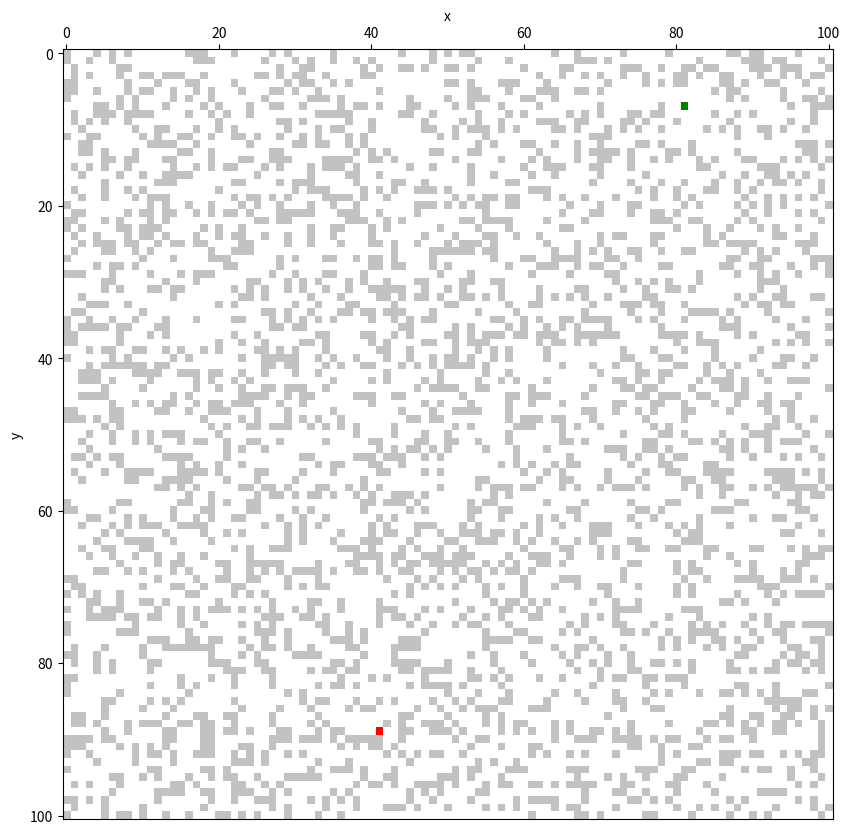

Write Python code to recreate this figure. (Note: this script raises an exception after producing the figure.)
import math
import random
import time

from matplotlib import pyplot as plt
from matplotlib.colors import ListedColormap, BoundaryNorm
import numpy as np

class Maze:
    class State:
        def __init__(self, value, x, y, search="astar"):
            if search == "astar":
                self.g = math.inf
            elif search == "rf":
                self.search_id = 0
            
            self.x = x
            self.y = y
            self.h = 0         
            self.parent = None
            self.value = value
        
        def f(self):
            return self.g + self.h

    grid = [[0] * 1 for _ in range(1)] 
    width = 0
    height = 0

    def __init__(self, **kwargs):
        if "file" in kwargs:
            def mapFunc(x):
                if x == "X":
                    return Maze.State(1)
                elif x == "S":
                    return Maze.State(2)
                elif x == "G":
                    return Maze.State(3)
                else:
                    return Maze.State(0)

            with open(kwargs["file"], "r") as file:
                lines = file.readlines()
                lines = lines[1:len(lines) - 1]

                maze.height = len(lines)
                maze.width = len(lines[0]) - 3

                self.grid = [[Maze.State(-1) for _ in range(maze.width)] for _ in range(maze.height)]

                for i in range(len(lines)):
                    if (i == 0 or i == maze.height):
                        pass
                    for char in lines[i][1:-2]:
                        self.grid[i][j] = mapFunc(char)
                        
        else:
            def get_unvisited_neighbors(r:int, c:int):
                neighbors = []

                if r != 0 and (r - 1, c) in unvisited:
                    neighbors.append((r - 1, c))
                if r != len(self.grid) - 1 and (r + 1, c) in unvisited:
                    neighbors.append((r + 1, c))
                if c != 0 and (r, c - 1) in unvisited:
                    neighbors.append((r, c - 1))
                if c != len(self.grid[0]) - 1 and (r, c + 1) in unvisited:
                    neighbors.append((r, c + 1))

                return neighbors

            def fill(r:int, c:int):
                if random.random() < 0.7:
                    self.grid[r][c].value = 0
                    stack.append((r, c))
                else:
                    self.grid[r][c].value = 1

            width = kwargs["width"] if "wdth" in kwargs else 101
            height = kwargs["height"] if "height" in kwargs else 101
                
            self.grid = [[Maze.State(-1, x, y) for x in range(width)] for y in range(height)]

            unvisited = set()
            stack = []

            for i in range(height):
                for j in range(width):
                    unvisited.add((i, j))

            start_r = random.randint(0, height - 1)
            start_c  = random.randint(0, width - 1)
            unvisited.remove((start_r, start_c))
            stack.append((start_r, start_c))

            while unvisited:
                while stack:
                    r, c = stack[-1]
                    unvisited_neighbors = get_unvisited_neighbors(r, c)

                    if unvisited_neighbors:
                        new_r, new_c = random.choice(unvisited_neighbors)
                        unvisited.remove((new_r, new_c))
                        fill(new_r, new_c)
                    else:
                        if self.grid[r][c].value == -1:
                            fill(r, c)
                        stack.pop()

                if not unvisited:
                    break

                r, c = unvisited.pop()
                fill(r, c)
                stack.append((r, c))

        # start and goal
        start_x = random.randint(0, 100)
        start_y = random.randint(0, 100)
        self.start = self.grid[start_y][start_x]
        self.start.value = 2

        goal_x = random.randint(0, 100)
        goal_y = random.randint(0, 100)
        self.goal = self.grid[goal_y][goal_x]
        self.goal.value = 3

        # display init
        self.fig, self.ax = plt.subplots(figsize=(10, 10))

        cmap = ListedColormap(["white", "#c2c2c2", "red", "green", "blue"])
        bounds = [0, 1, 2, 3, 4, 5]
        norm = BoundaryNorm(bounds, cmap.N)

        self.ax.set_xlabel("x")
        self.ax.set_ylabel("y")
        self.ax.xaxis.set_label_position("top")
        self.ax.xaxis.tick_top()
        self.im = self.ax.imshow(np.array([[state.value for state in row] for row in self.grid]), cmap=cmap, norm=norm)

        self.plt_shown = False

    @classmethod
    def display_static(cls, grid, start=None, goal=None, path_latest=None):
        while path_latest.parent:
            path_latest = path_latest.parent
        print("grid:",grid)
        print(" " + "_" * len(grid[0]))
        for y in range(len(grid)):
            row_str = "|"
            for x in range(len(grid[0])):
                if start and (x, y) == start:
                    row_str += "S"
                elif goal and (x, y) == goal:
                    row_str += "G"
                elif path_latest and [x, y] in path_latest:
                    row_str += "·"
                elif grid[y][x] == 1:
                    row_str += "X"
                else:
                    row_str += " "
            row_str += "|"
            print(row_str)
        print(" " + "‾" * len(grid[0]))

    def display(self, current=None):
        if not self.plt_shown:
            plt.ion()
            plt.pause(0.5)
            self.plt_shown = True
        else:
            grid_to_np = np.array([[state.value for state in row] for row in self.grid])
                                  
            while current:
                grid_to_np[current.y][current.x] = 4
                current = current.parent
            grid_to_np[self.start.y][self.start.x] = 2
            grid_to_np[self.goal.y][self.goal.x] = 3

            self.im.set_data(grid_to_np)
            self.fig.canvas.draw_idle()
            self.fig.canvas.flush_events()
            time.sleep(0.1)

    def display_as_string(self, start=None, goal=None, path=None):
        grid_str = ""
        for y in range(self.height):
            row_str = ""
            for x in range(self.width):
                if start and (x, y) == start:
                    row_str += "S"
                elif goal and (x, y) == goal:
                    row_str += "G"
                elif self.grid[y][x] == 2:  # Check for grid value 2 (path)
                    row_str += "·"  # Mark path
                elif self.grid[y][x] == 1:
                    row_str += "X"
                else:
                    row_str += " "
            grid_str += row_str + "\n"
        return grid_str

    def save(self, path_to_file):
        def mapFunc(x:int):
            if x == 1:
                return "X"
            elif x == 2:
                return "S"
            elif x == 3:
                return "G"
            else:
                return " "
            
        with open(path_to_file, "w") as file:
            file.write(" " + "_" * self.width + "\n")
            for row in self.grid:
                file.write("|" + "".join(map(mapFunc, row)) + "|\n")
            file.write(" " + "‾" * self.width)
    
# Example usage to print a maze:
if __name__ == "__main__":
    maze = Maze()  # Create a new maze
    maze.display()  # Display the maze
    maze.save("mazes/0.txt")
    maze_again = Maze.load("mazes/0.txt")
    maze_again.display()
